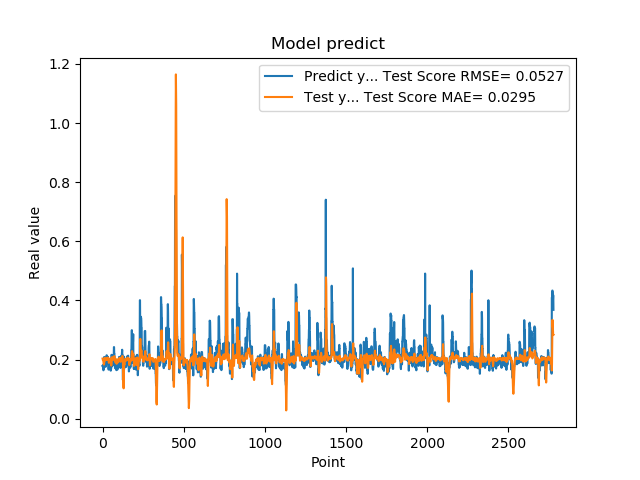

The file beside this chart, header and first rows:
1.779100298881530762e-01, 2.032528118214363133e-01
1.779100298881530762e-01, 1.997596803598692405e-01
1.810636967420578003e-01, 1.977528577300237955e-01
1.810636967420578003e-01, 1.978935671786725969e-01
1.680064052343368530e-01, 1.995249234038632136e-01
1.635809391736984530e-01, 1.963400155894750310e-01
1.635809391736984530e-01, 1.896724242481445388e-01
1.706920862197875977e-01, 1.843747251807399956e-01
1.706920862197875977e-01, 1.843877384051280932e-01
1.916799396276473999e-01, 1.829568079232158639e-01
2.085516005754470825e-01, 1.871652958551673906e-01
2.085516005754470825e-01, 1.927798938548151708e-01
2.058236002922058105e-01, 1.998135921829192196e-01
2.058236002922058105e-01, 2.032828720327560790e-01
1.828240007162094116e-01, 2.060691137918119753e-01
1.857409924268722534e-01, 2.013769687776532091e-01
1.857409924268722534e-01, 1.988295525057289515e-01
1.775099337100982666e-01, 1.981993260509194998e-01
1.775099337100982666e-01, 1.973260969223786521e-01
1.752161234617232999e-01, 1.994103449417757024e-01
1.971126049757004062e-01, 1.983502104923363651e-01
1.971126049757004062e-01, 1.993966735618851460e-01
1.845117062330246249e-01, 2.002199120496508666e-01
1.845117062330246249e-01, 1.999820568047352976e-01
1.984785944223403931e-01, 1.992573684298595826e-01
2.143009155988692960e-01, 2.020671620980230565e-01
2.143009155988692960e-01, 2.040564011750636841e-01
1.841159015893935880e-01, 2.055806457479603111e-01
1.841159015893935880e-01, 2.016198654046068295e-01
2.104043960571289062e-01, 1.980181057097772923e-01
2.032361328601836881e-01, 2.000919019158947099e-01
2.032361328601836881e-01, 2.027880400097025471e-01
2.088565975427627841e-01, 2.043649413210416044e-01
2.088565975427627841e-01, 2.052360795680475414e-01
1.960448026657104492e-01, 2.067709891598033811e-01
1.900728046894073209e-01, 2.051962533770394781e-01
1.900728046894073209e-01, 2.023926485413754528e-01
1.658952832221984863e-01, 2.007874706634293627e-01
1.658952832221984863e-01, 1.933561770012808545e-01
1.872539073228836337e-01, 1.887471977318149752e-01
1.852532625198364535e-01, 1.919595122512409158e-01
1.852532625198364535e-01, 1.943086300570252001e-01
1.799222826957702359e-01, 1.947464226900250950e-01
1.799222826957702359e-01, 1.970351740500935755e-01
2.012764066457748136e-01, 2.003967858981560435e-01
1.978618204593658725e-01, 2.011443247152564229e-01
1.978618204593658725e-01, 2.023006411502695501e-01
1.950792670249938965e-01, 2.029099073745560255e-01
1.950792670249938965e-01, 2.030905565219008335e-01
1.711323857307434082e-01, 2.039065989245988919e-01
1.623787879943847379e-01, 1.975705310018157634e-01
1.623787879943847379e-01, 1.885753969961125043e-01
1.677809953689575195e-01, 1.815858335990064854e-01
1.677809953689575195e-01, 1.798464559317195233e-01
2.059821039438247958e-01, 1.794005130289464400e-01
2.158481031656265259e-01, 1.822814265849046489e-01
2.158481031656265259e-01, 1.912334422469784134e-01
2.141157686710357111e-01, 1.999164043593137652e-01
2.141157686710357111e-01, 2.044473541218941037e-01
1.768843084573745450e-01, 2.081827418416682951e-01
1.967563778162002563e-01, 1.996690639288894176e-01
... 2,719 more rows
